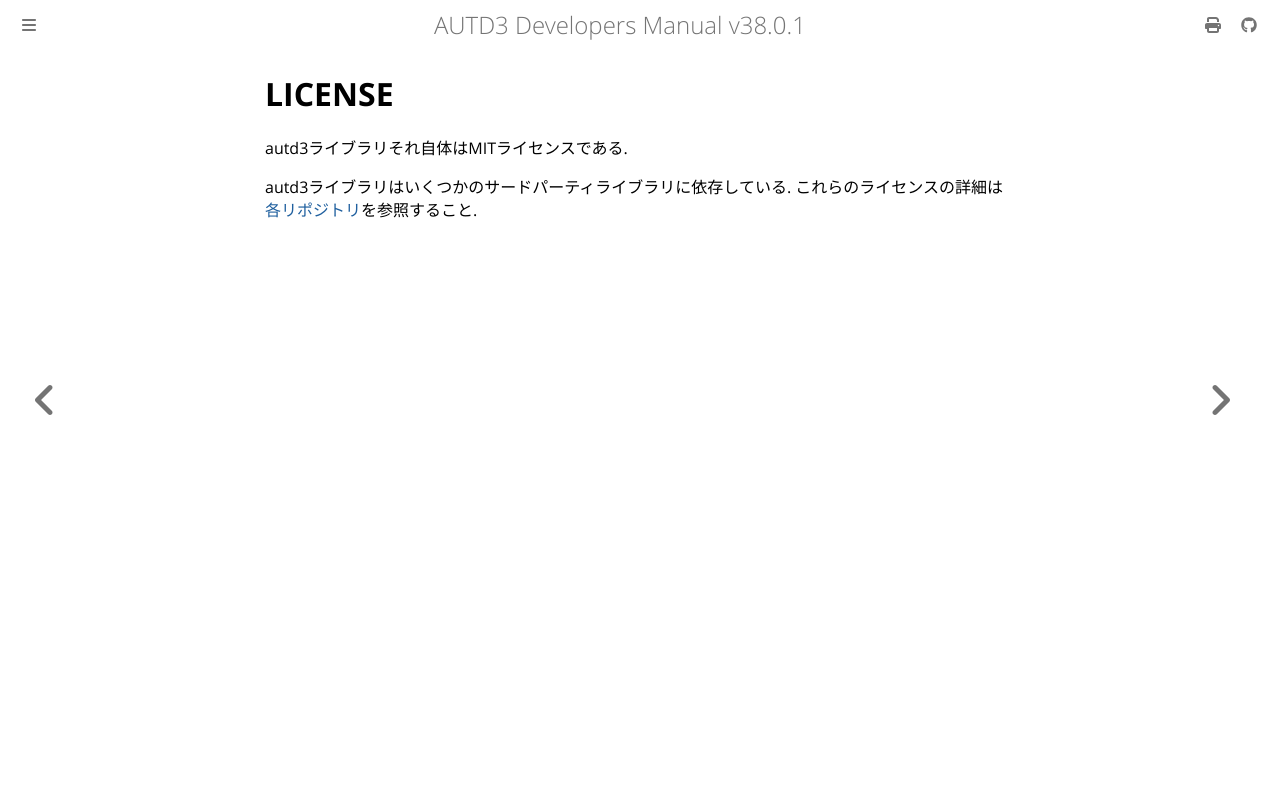

repository: shinolab/autd3-doc · page: jp/Users_Manual/LICENSE.html · generator: mdbook

# LICENSE

autd3ライブラリそれ自体はMITライセンスである.

autd3ライブラリはいくつかのサードパーティライブラリに依存している.
これらのライセンスの詳細は[各リポジトリ](https://github.com/shinolab/autd3)を参照すること.
